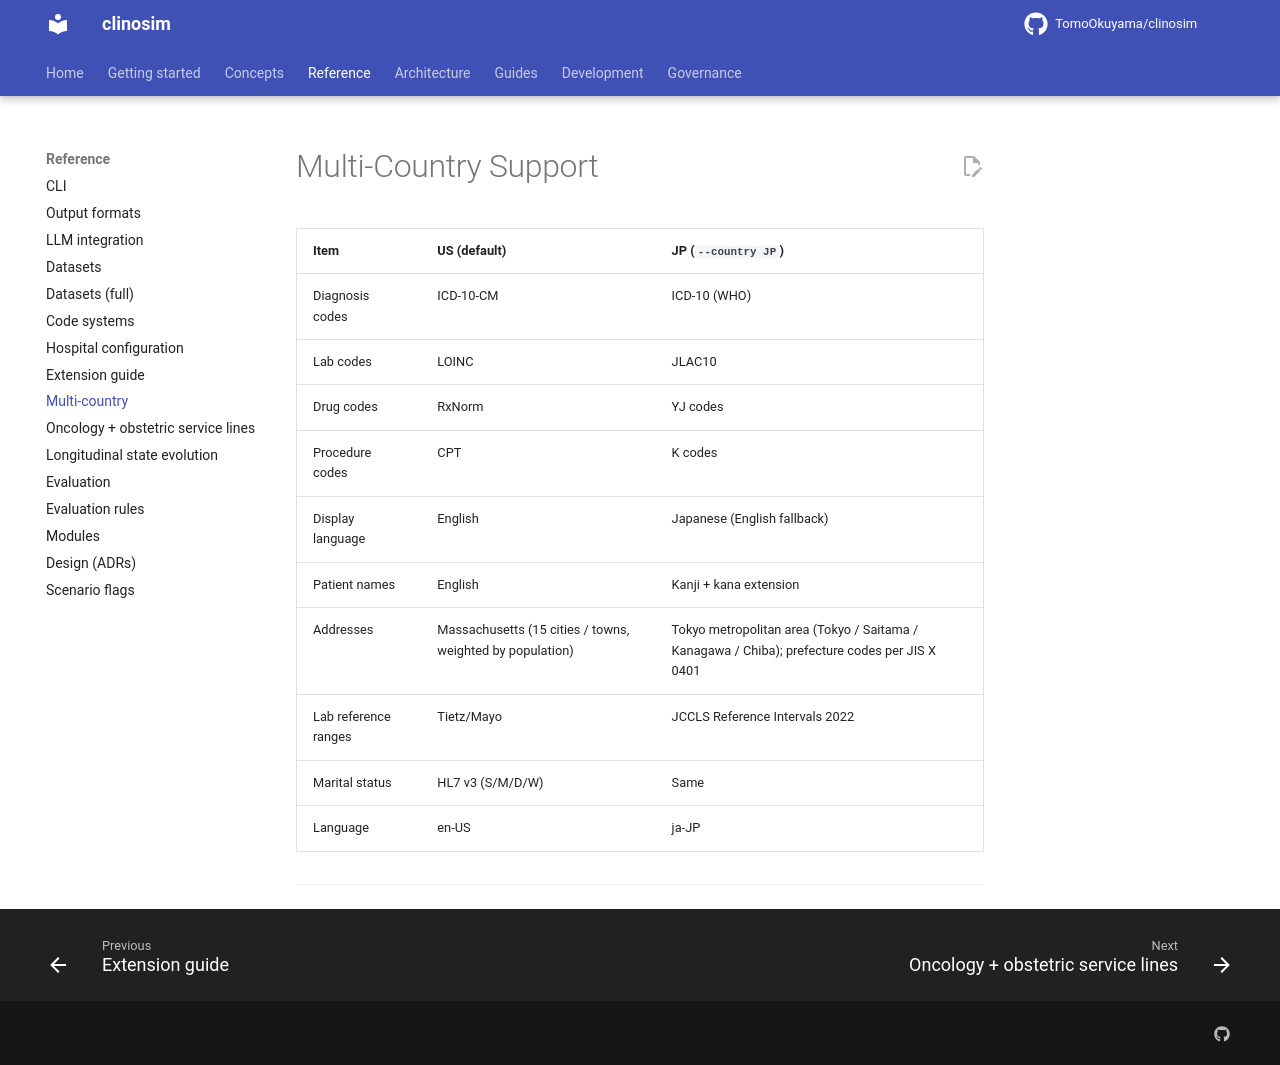

repository: TomoOkuyama/clinosim · page: reference/multi-country/index.html · generator: mkdocs

<!-- Extracted from `README.md` (Issue #568 PR A2). Update the pointer in README when this file's heading changes. -->

# Multi-Country Support

| Item | US (default) | JP (`--country JP`) |
|---|---|---|
| Diagnosis codes | ICD-10-CM | ICD-10 (WHO) |
| Lab codes | LOINC | JLAC10 |
| Drug codes | RxNorm | YJ codes |
| Procedure codes | CPT | K codes |
| Display language | English | Japanese (English fallback) |
| Patient names | English | Kanji + kana extension |
| Addresses | Massachusetts (15 cities / towns, weighted by population) | Tokyo metropolitan area (Tokyo / Saitama / Kanagawa / Chiba); prefecture codes per JIS X 0401 |
| Lab reference ranges | Tietz/Mayo | JCCLS Reference Intervals 2022 |
| Marital status | HL7 v3 (S/M/D/W) | Same |
| Language | en-US | ja-JP |

---
